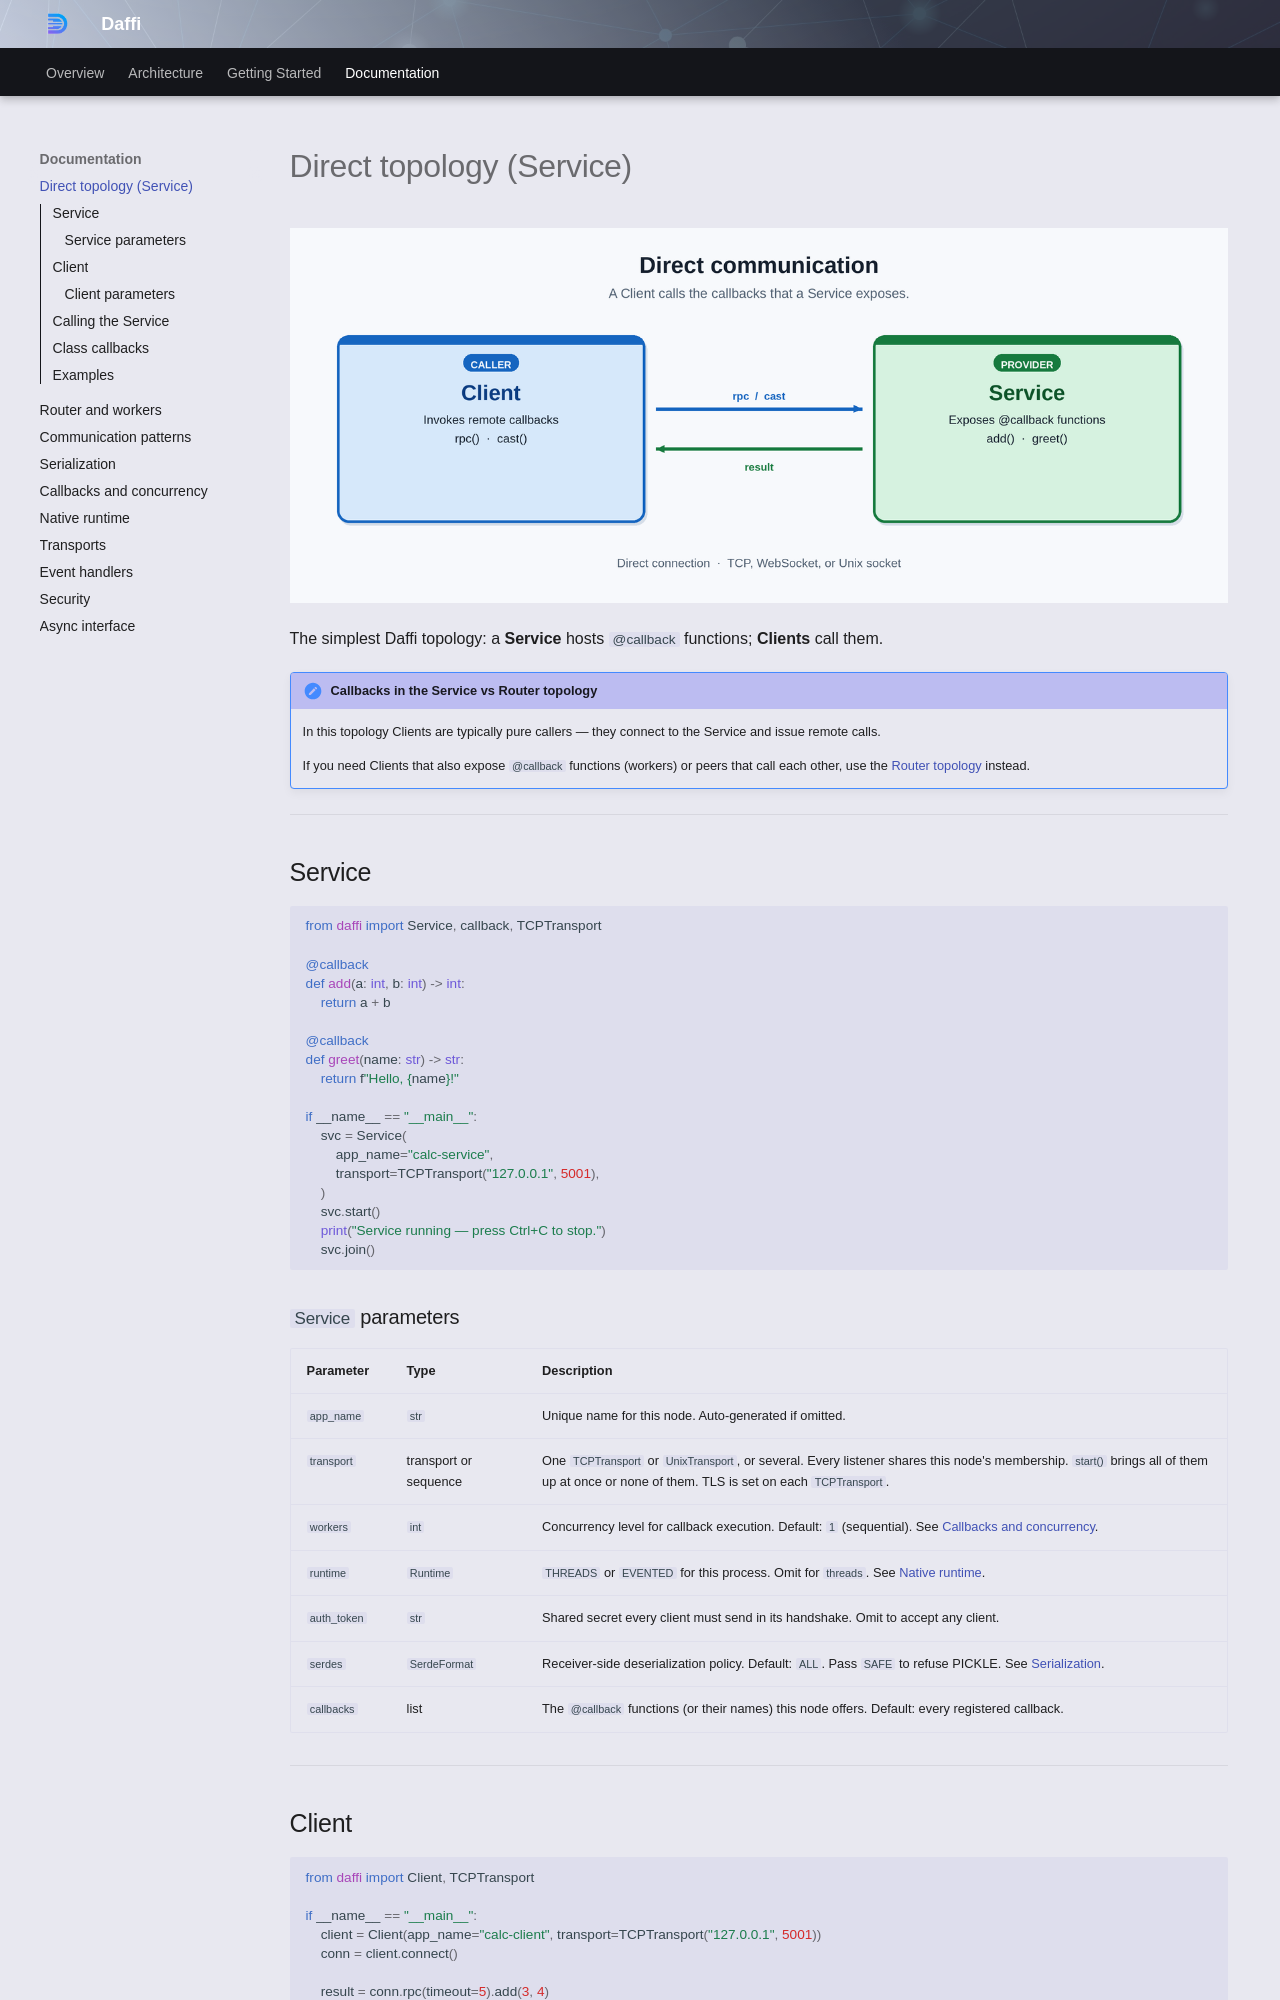

repository: 600apples/daffi · page: usage/service/index.html · generator: mkdocs

# Direct topology (Service)

![Direct communication](../images/direct_communication.png)

The simplest Daffi topology: a **Service** hosts `@callback` functions; **Clients** call them.

!!! note "Callbacks in the Service vs Router topology"
    In this topology Clients are typically pure callers — they connect to the Service and issue remote calls.

    If you need Clients that also expose `@callback` functions (workers) or peers that call each other, use the [Router topology](router.md) instead.

---

## Service

```python
from daffi import Service, callback, TCPTransport

@callback
def add(a: int, b: int) -> int:
    return a + b

@callback
def greet(name: str) -> str:
    return f"Hello, {name}!"

if __name__ == "__main__":
    svc = Service(
        app_name="calc-service",
        transport=TCPTransport("127.0.0.1", 5001),
    )
    svc.start()
    print("Service running — press Ctrl+C to stop.")
    svc.join()
```

### `Service` parameters

| Parameter | Type | Description |
|---|---|---|
| `app_name` | `str` | Unique name for this node. Auto-generated if omitted. |
| `transport` | transport or sequence | One `TCPTransport` or `UnixTransport`, or several. Every listener shares this node's membership. `start()` brings all of them up at once or none of them. TLS is set on each `TCPTransport`. |
| `workers` | `int` | Concurrency level for callback execution. Default: `1` (sequential). See [Callbacks and concurrency](callbacks.md). |
| `runtime` | `Runtime` | `THREADS` or `EVENTED` for this process. Omit for `threads`. See [Native runtime](runtime.md). |
| `auth_token` | `str` | Shared secret every client must send in its handshake. Omit to accept any client. |
| `serdes` | `SerdeFormat` | Receiver-side deserialization policy. Default: `ALL`. Pass `SAFE` to refuse PICKLE. See [Serialization](serialization.md). |
| `callbacks` | list | The `@callback` functions (or their names) this node offers. Default: every registered callback. |

---
